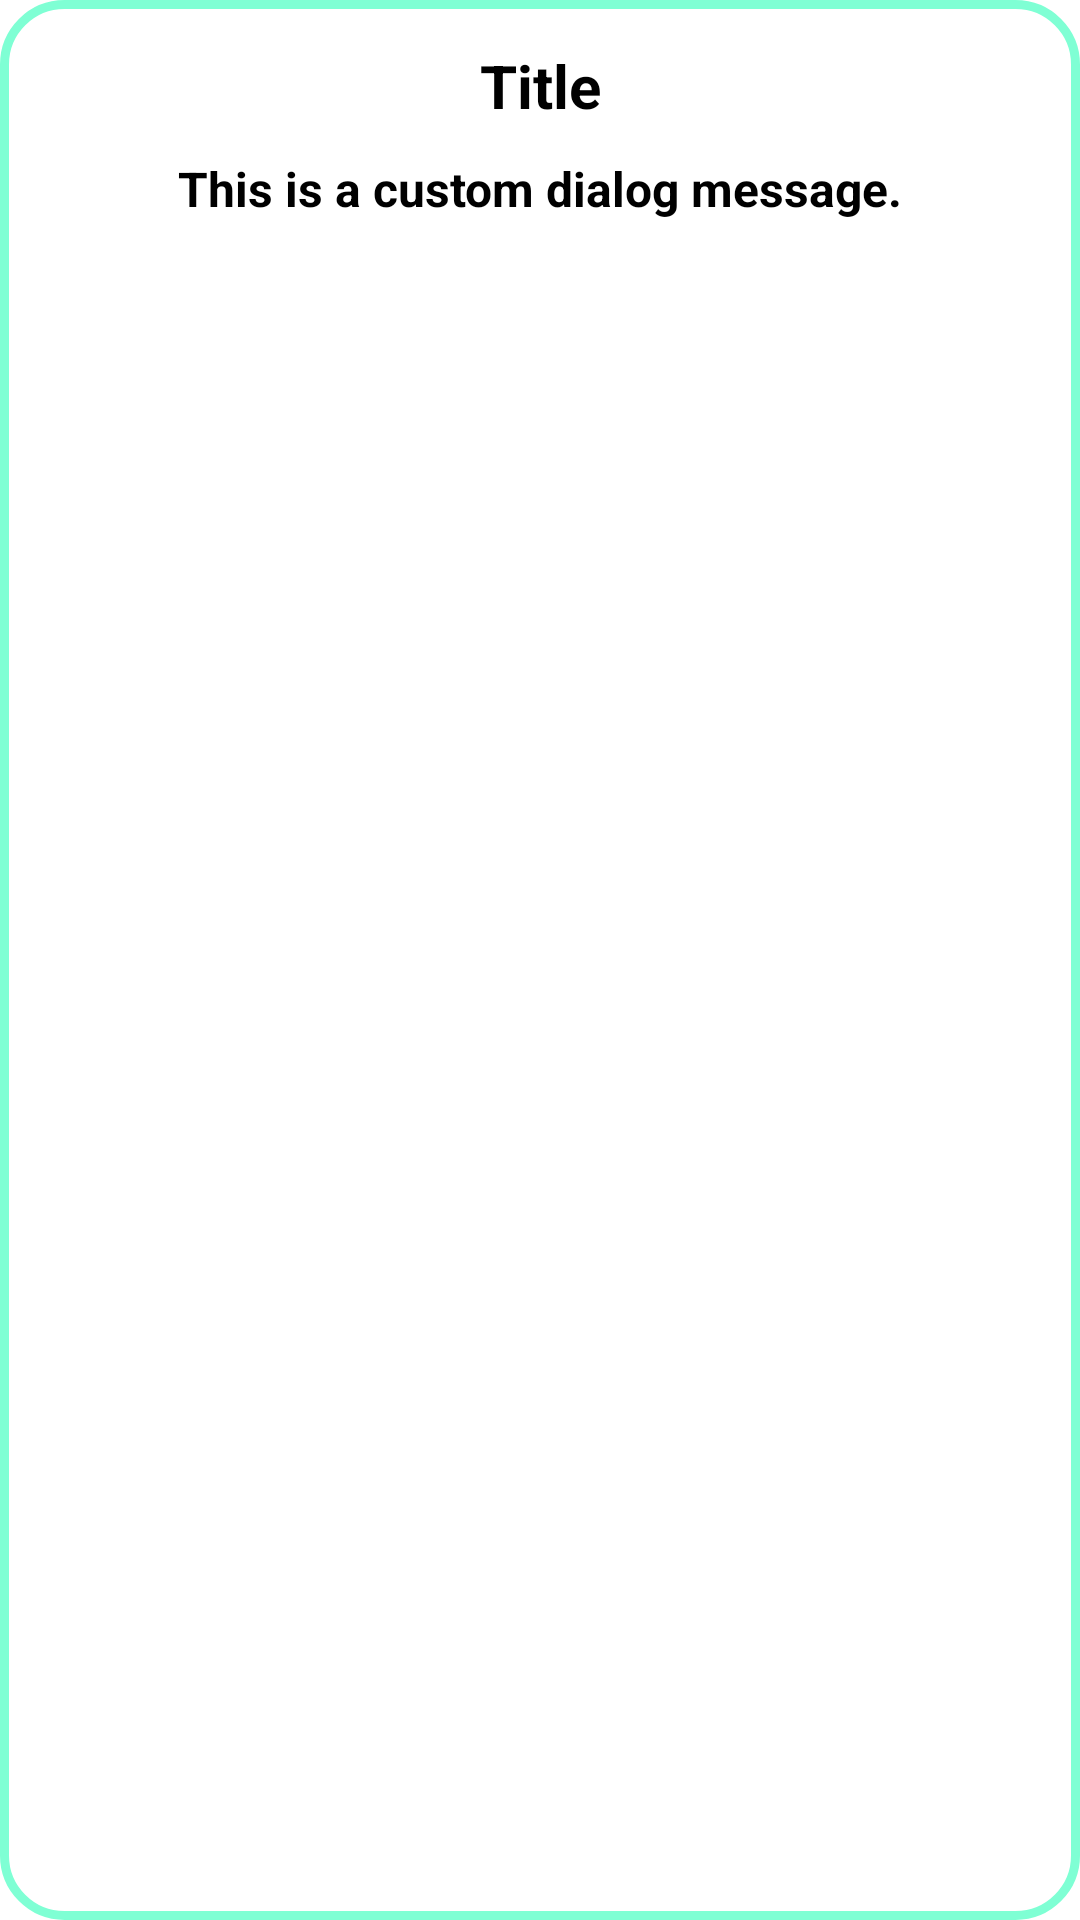

Reconstruct the res/layout file that produces this screen, plus the resources it refers to.
<!-- AndroidManifest.xml: application theme Theme.Plant -->
<!-- res/layout/custom_dialog.xml -->
<?xml version="1.0" encoding="utf-8"?>
<LinearLayout xmlns:android="http://schemas.android.com/apk/res/android"
    android:layout_width="300dp"
    android:layout_height="wrap_content"
    android:orientation="vertical"
    android:background="@drawable/dialog_background">

    <TextView
        android:id="@+id/dialogTitle"
        android:layout_width="match_parent"
        android:layout_height="wrap_content"
        android:padding="5dp"
        android:text="Title"
        android:textSize="20sp"
        android:gravity="center"
        android:textStyle="bold"
        android:layout_marginTop="10dp"/>

    <TextView
        android:id="@+id/dialogMessage"
        android:layout_width="match_parent"
        android:layout_height="wrap_content"
        android:text="This is a custom dialog message."
        android:textSize="16sp"
        android:gravity="center"
        android:textStyle="bold"
        android:padding="5dp"/>


    <LinearLayout
        android:layout_width="match_parent"
        android:layout_height="wrap_content"
        android:layout_marginTop="10dp"
        android:gravity="center"
        android:orientation="horizontal">


        <Button
            android:id="@+id/positiveButton"
            android:layout_width="wrap_content"
            android:layout_height="wrap_content"
            android:backgroundTint="#7FFFD4"
            android:text="OK"
            android:textColor="#FFFFFF"
            android:layout_margin="10dp"
            android:textStyle="bold"/>

        <Button
            android:id="@+id/negativeButton"
            android:layout_width="wrap_content"
            android:layout_height="wrap_content"
            android:backgroundTint="#7FFFD4"
            android:text="Cancel"
            android:textColor="#FFFFFF"
            android:layout_margin="10dp"
            android:textStyle="bold"/>

    </LinearLayout>
</LinearLayout>
<!-- resources referenced by this layout -->
<resources>
  <!-- drawable dialog_background (drawable) -->
  <shape xmlns:android="http://schemas.android.com/apk/res/android">
      <solid android:color="#FFFFFF"/>
      <stroke android:color="#7FFFD4" android:width="3dp"/>
      <corners android:radius="20dp"/>
  </shape>
</resources>
